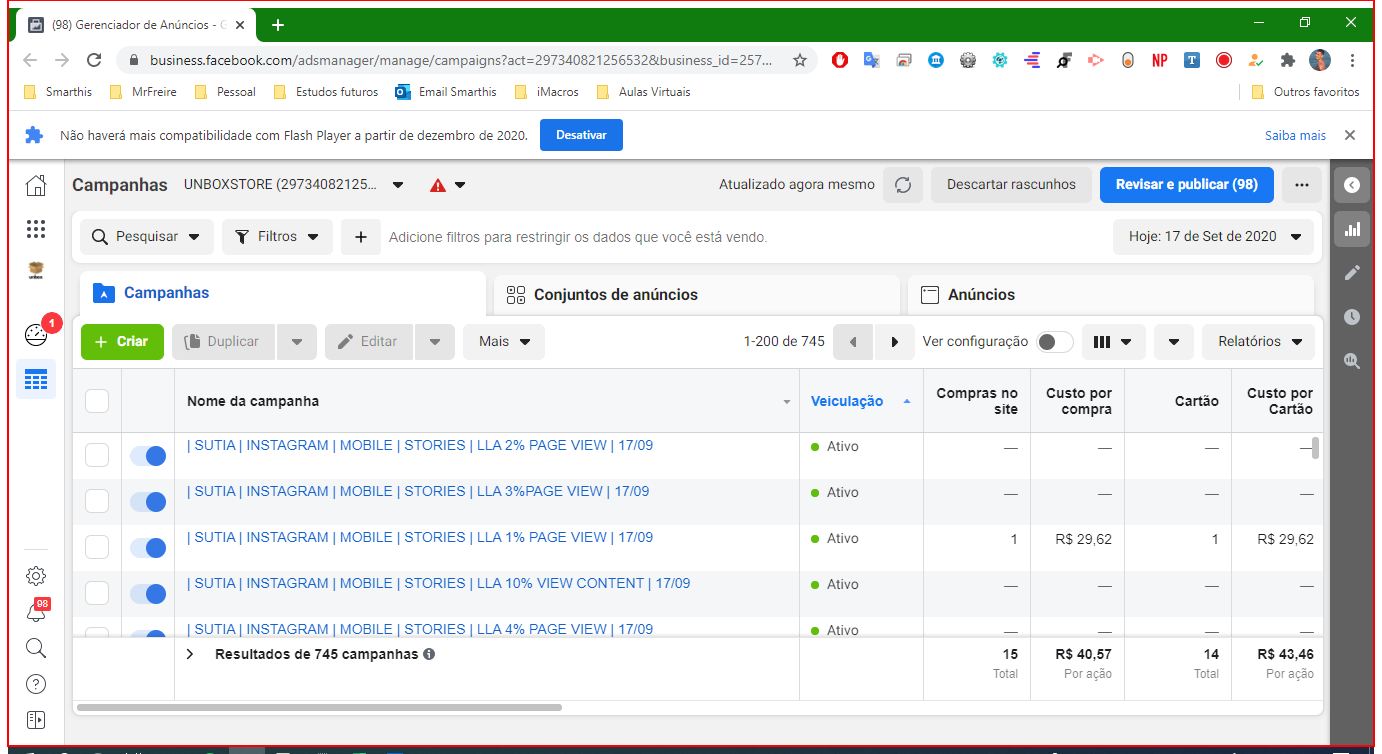
Workflow: Main

Step 1: find the element in window '*Facebook*' (chrome.exe)

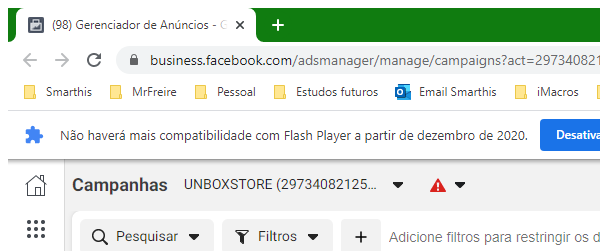
Step 2: Attach Browser in window '*Gerenciador de Anúncios - Gerenciar anúncios - Campanhas' (chrome.exe)

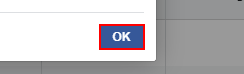
Step 3 [try]: click on the link

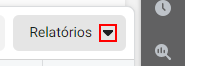
Step 4 [catch]: click on the text

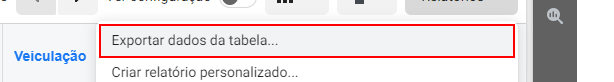
Step 5 [try]: click on the element 'Exportar dados da tabela...' in window '*Gerenciador de Anúncios - Gerenciar anúncios - Campanhas' (chrome.exe)

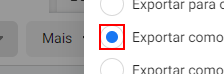
Step 6: click on 'Exportar como .xls' in window '*Gerenciador de Anúncios - Gerenciar anúncios - Campanhas' (chrome.exe)

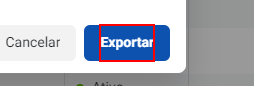
Step 7: click on the element 'Exportar'

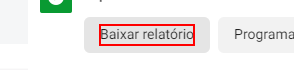
Step 8: click on the element 'Baixar relatório'

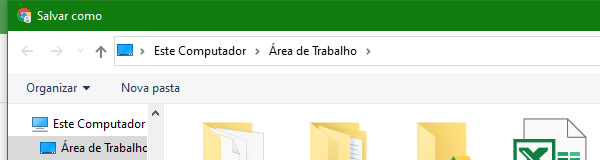
Step 9: Agarrar Janela on the dialog in window 'Salvar como' (chrome.exe)

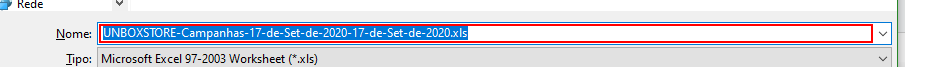
Step 10: type "[str_CaminhoDaTabelaDoFacebook+ "[k(enter)]"]"